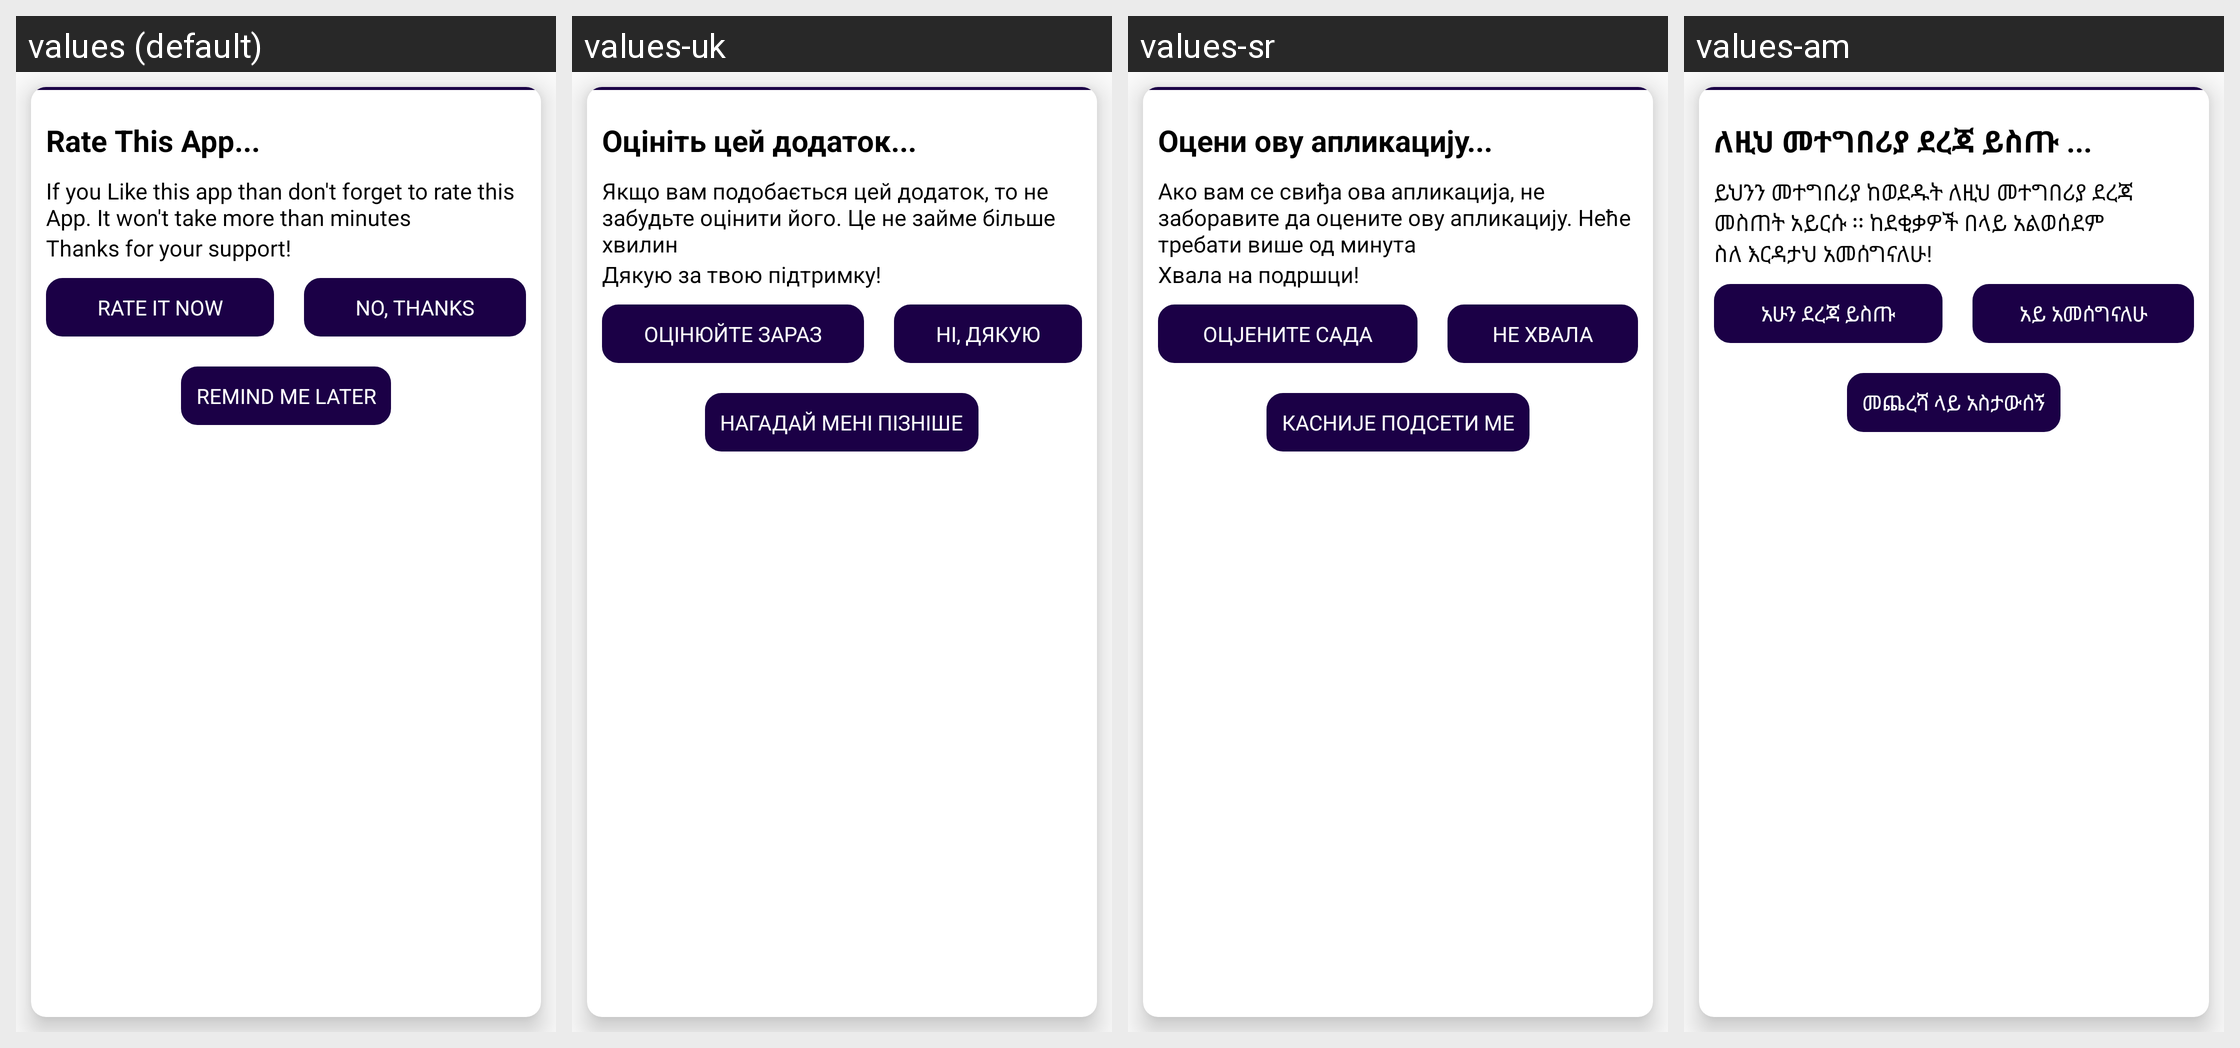

This grid shows one Android layout under several languages. Give, for every string resource on the screen, its name, the default text and each shown locale's text.
Android screen res/layout/rate_dialog.xml rendered under 4 locales, left to right: values (default), values-uk, values-sr, values-am. Device: Nexus 5 (rendered at 1080×1920; each locale shown at half size, 540×960, under a caption strip naming it); theme AppTheme.
Other locales in the repository, not shown: values-af, values-bg, values-ca, values-cs, values-da, values-de, values-el, values-en-rGB, values-en-rMY, values-es, values-et, values-fi, values-fr, values-hi, values-hr, values-hu, values-in, values-is, values-it, values-iw, values-ja, values-ko, values-lt, values-lv, values-nl, values-pl, values-pt, values-ro, values-ru, values-se-rNO, values-sk, values-sl, values-sv, values-sw, values-th, values-tr, values-vi, values-zh, values-zu.
Strings drawn on this screen, with the default value and each locale's value (text and hints the layout hard-codes, and strings that could not be matched under every locale, appear in the picture but are not listed):

rate_this_app
  values: Rate This App...
  values-uk: Оцініть цей додаток...
  values-sr: Оцени ову апликацију...
  values-am: ለዚህ መተግበሪያ ደረጃ ይስጡ ...

if_you_like_this_app_than_don_t_forget_to_rate_this_app_it_won_t_take_more_than_minutes
  values: If you Like this app than don't forget to rate this App. It won't take more than minutes
  values-uk: Якщо вам подобається цей додаток, то не забудьте оцінити його. Це не займе більше хвилин
  values-sr: Ако вам се свиђа ова апликација, не заборавите да оцените ову апликацију. Неће требати више од минута
  values-am: ይህንን መተግበሪያ ከወደዱት ለዚህ መተግበሪያ ደረጃ መስጠት አይርሱ ፡፡ ከደቂቃዎች በላይ አልወሰደም

thanks_for_your_support
  values: Thanks for your support!
  values-uk: Дякую за твою підтримку!
  values-sr: Хвала на подршци!
  values-am: ስለ እርዳታህ አመሰግናለሁ!

rate_it_now
  values: RATE IT NOW
  values-uk: ОЦІНЮЙТЕ ЗАРАЗ
  values-sr: ОЦЈЕНИТЕ САДА
  values-am: አሁን ደረጃ ይስጡ

no_thanks
  values: NO, THANKS
  values-uk: НІ, ДЯКУЮ
  values-sr: НЕ ХВАЛА
  values-am: አይ አመሰግናለሁ

remind_me_later
  values: REMIND ME LATER
  values-uk: НАГАДАЙ МЕНІ ПІЗНІШЕ
  values-sr: КАСНИЈЕ ПОДСЕТИ МЕ
  values-am: መጨረሻ ላይ አስታውሰኝ
